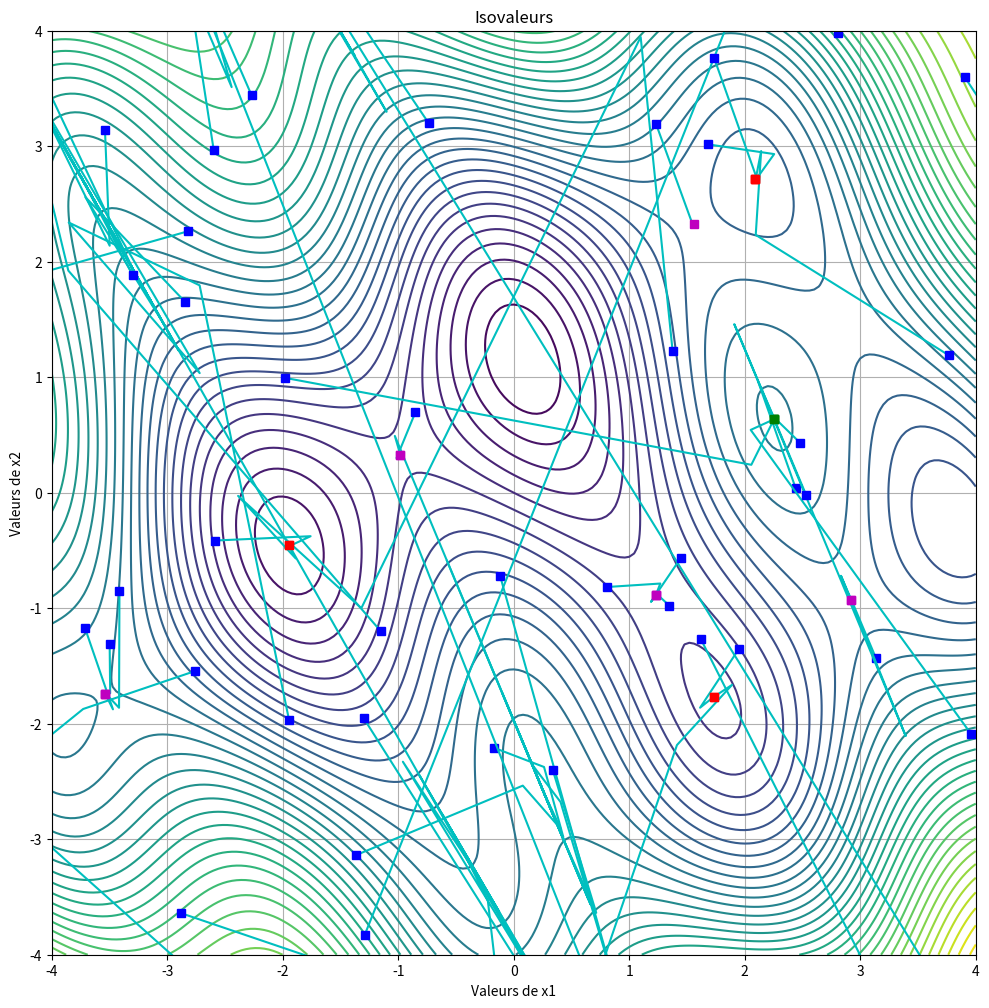

Write Python code to recreate this figure.
# -*- coding: utf-8 -*-
"""
Created on Tue Oct 12 22:35:45 2021

[redacted]
"""

#%% Import des librairies
import numpy as np 
import matplotlib.pyplot as plt

#%% Définitions des fonctions


def newtonsNDimension (J, gradJ, HJ, X0, epsilon, nMax):
    tab_XN = [ X0 ]
    XN0 = X0
    dX = 1
    n  = 0
    
    converge = False
    minimum = False
    maximum = False
    pointSelle = False
    
    while abs(dX) > epsilon and n <= nMax:
        
        gradX1, gradX2 = gradJ(XN0[0], XN0[1])
        GJ = np.array([gradX1,gradX2])
        HJ = hessJ(XN0[0], XN0[1])
       
        delta_X = np.linalg.solve(HJ ,-GJ)
        XN0 = XN0 + delta_X
        dX =  np.linalg.norm(delta_X)
        
        #print(XN0)
        
        tab_XN.append( XN0 )
        n += 1
    if abs(dX) <= epsilon :
        converge = True
        HJ = hessJ(XN0[0], XN0[1])
        #print(HJ)
        #print("\nDeterminant de la hessienne du point de convergance det(HJ(x1,x2)) = ", np.linalg.det(HJ))
        eigenValues = np.linalg.eigvals(HJ)
        #print("valeurs propres : ", np.linalg.eigvals(HJ) )
        if eigenValues[0] > 0  and eigenValues[1] > 0:
            minimum = True
        elif eigenValues[0] < 0  and eigenValues[1] < 0:
            maximum = True
        elif eigenValues[0] * eigenValues[1] < 0:
            pointSelle = True
        else: 
            print("Error : On ne peut rien conclure sur ce point de convergance : une des valeurs propres est nulle")      
        
        
    tab_XN = np.array( tab_XN )
    return tab_XN, converge, n, minimum, maximum, pointSelle

#%%
def J(x1,x2):
    return x1**2 + 1.5 * x2**2 - 5*np.sin(2*x1 + x2) + 5*np.sin(x1 - x2)

def gradJ(x1, x2):
    gradX1 = 2*x1 - 5*2*np.cos(2*x1 + x2) + 5*np.cos(x1 - x2)
    gradX2 = 2*1.5*x2 - 5*np.cos(2*x1 + x2) - 5*np.cos(x1 - x2)
    return gradX1, gradX2

def hessJ(x1, x2):
    Dx1Dx1 = 2 + 20*np.sin(2*x1 + x2) - 5*np.sin(x1 - x2)
    Dx1Dx2 = 10*np.sin(2*x1 + x2) + 5*np.sin(x1 - x2)
    Dx2Dx1 = 10*np.sin(2*x1 + x2) + 5*np.sin(x1 - x2)
    Dx2Dx2 = 3 + 5*np.sin(2*x1 + x2) - 5*np.sin(x1 - x2)
    return np.matrix([[Dx1Dx1, Dx1Dx2 ], [Dx2Dx1, Dx2Dx2 ]])

#%%

nb_pointsAléatoires = 40
cpt_point_convergant = 0

import random
randomlist_x1 = []
randomlist_x2 = []
for i in range(0,nb_pointsAléatoires):
    n1 = random.uniform(-4,4)
    n2 = random.uniform(-4,4)    
    randomlist_x1.append(n1)
    randomlist_x2.append(n2)
  
fig = plt.figure( figsize=(12, 12))

# Discrétisation du domaine de tracé
tab_x1  = np.linspace(-4,4,201)
tab_x2  = np.linspace(-4,4,201)
x1_2D, x2_2D = np.meshgrid(tab_x1, tab_x2)
# Tracé des isovaleurs 
nIso = 50
plt.contour(x1_2D, x2_2D, J(x1_2D, x2_2D), nIso)
plt.title('Isovaleurs')
plt.xlabel('Valeurs de x1')
plt.ylabel('Valeurs de x2')
plt.grid()
plt.axis('square')
    
for i in range(nb_pointsAléatoires) : 

    XN, converge , n , minimum, maximum, pointSelle = newtonsNDimension(J, gradJ, hessJ, np.array([randomlist_x1[i],randomlist_x2[i]]), 1e-1, 10)
    
    
    #print(XN)
    if converge == True :
        cpt_point_convergant += 1
        print("Point de départ : x0 = {:.4f} , {:.4f}".format( randomlist_x1[i]  , randomlist_x2[i]) )
        if minimum == True:
            print("Convergeance vers un MINIMUM LOCAL \nxMIN = {}, après : {} itérations\n".format(XN[-1,:], n))
        if maximum == True:
            print("Convergeance vers un MAXIMUM LOCAL \nxMAX = {}, après : {} itérations\n".format(XN[-1,:], n))
        if pointSelle == True:
            print("Convergeance vers un POINT SELLE \nx = {}, après : {} itérations\n".format(XN[-1,:], n)) 
            
        
    else:
        print("Point de départ : x0 = {:.4f} , {:.4f}".format( randomlist_x1[i] , randomlist_x2[i]) )
        print("Divergeance !\n")
        
    # Tracé des segments
    x1_values = np.array(XN[:,0])
    x2_values = np.array(XN[:,1])
    plt.plot(x1_values, x2_values, 'c')
    # Tracés des points de départs et d'arrivés
    plt.plot( XN[0][0],XN[0][1],'bs', label = 'xN')
    if (minimum == True):
        plt.plot( XN[-1][0],XN[-1][1],'rs', label = 'xmin')
    if (maximum == True):
        plt.plot( XN[-1][0],XN[-1][1],'gs', label = 'xmax')
    if (pointSelle == True):
        plt.plot( XN[-1][0],XN[-1][1],'ms', label = 'x_pointselle')

print("La méthode de newton à converger {} fois /{} points de départs aléatoires".format(cpt_point_convergant, nb_pointsAléatoires))    
            

#x0 = 2.5676 , 1.7128
